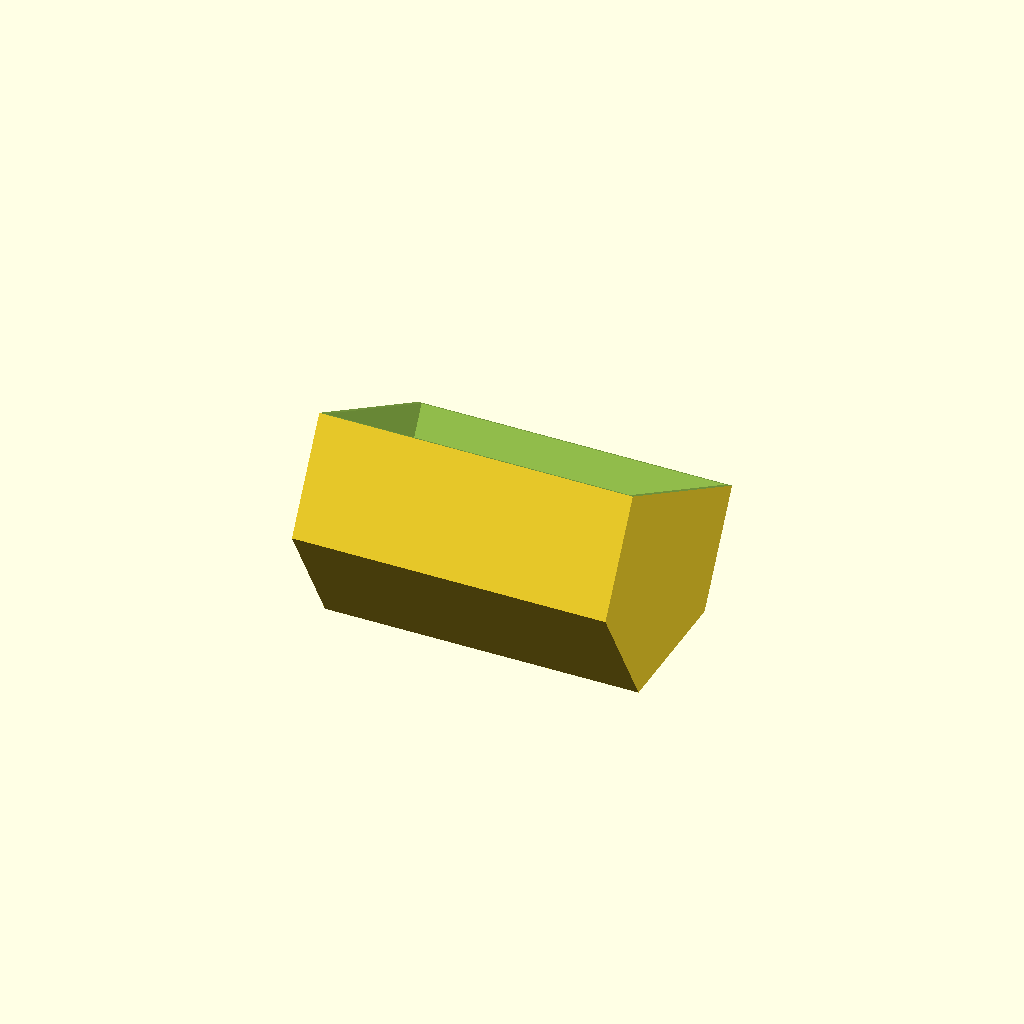
Cell 1: the model at its default parameters.
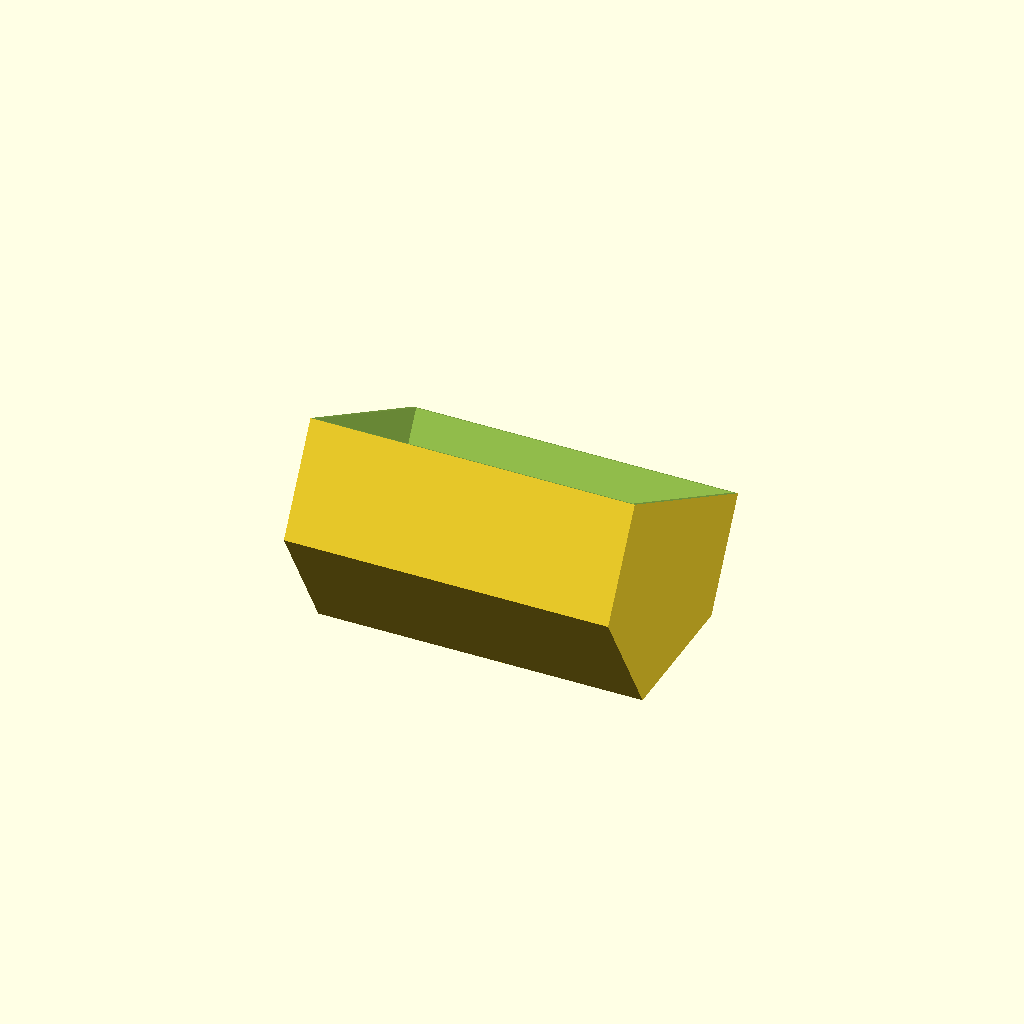
Cell 2: _generate = "lid" (everything else at default).
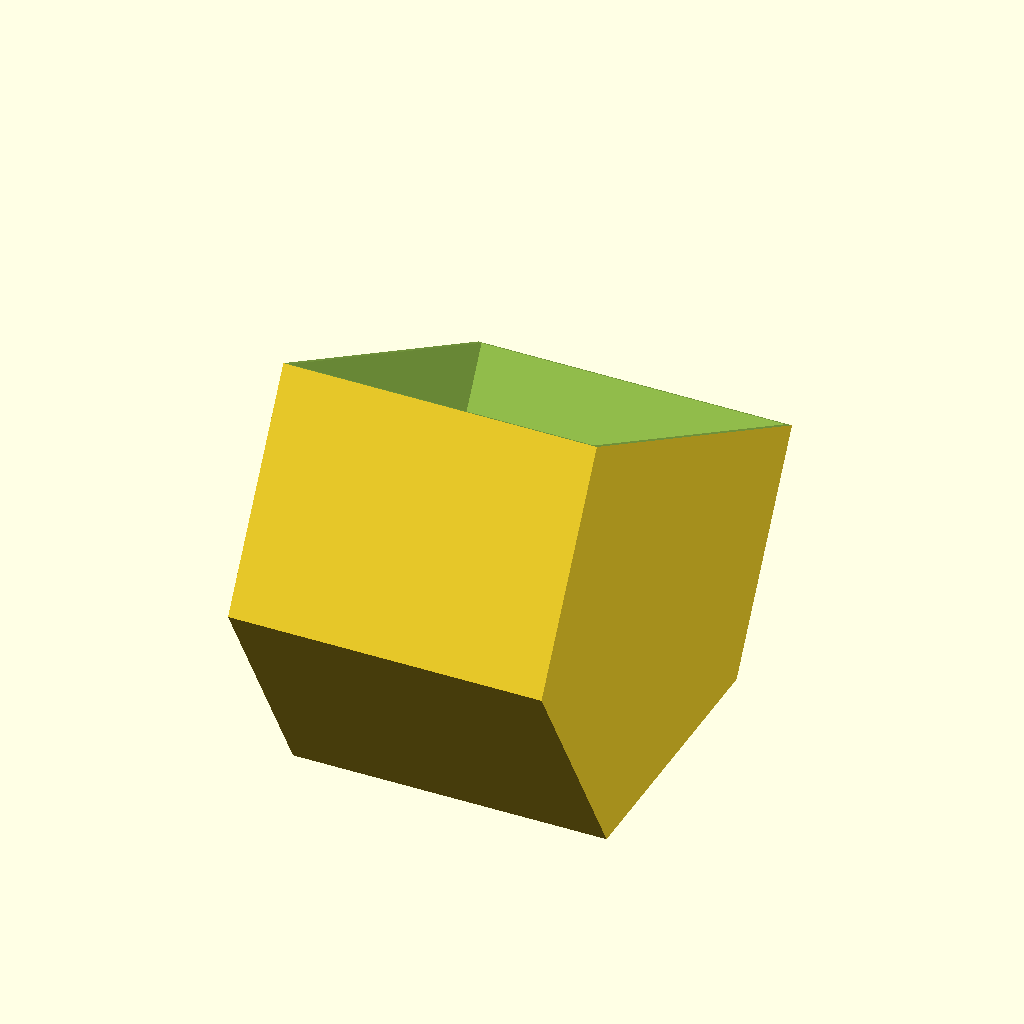
Cell 3 — _d set to 184, the other parameters unchanged.
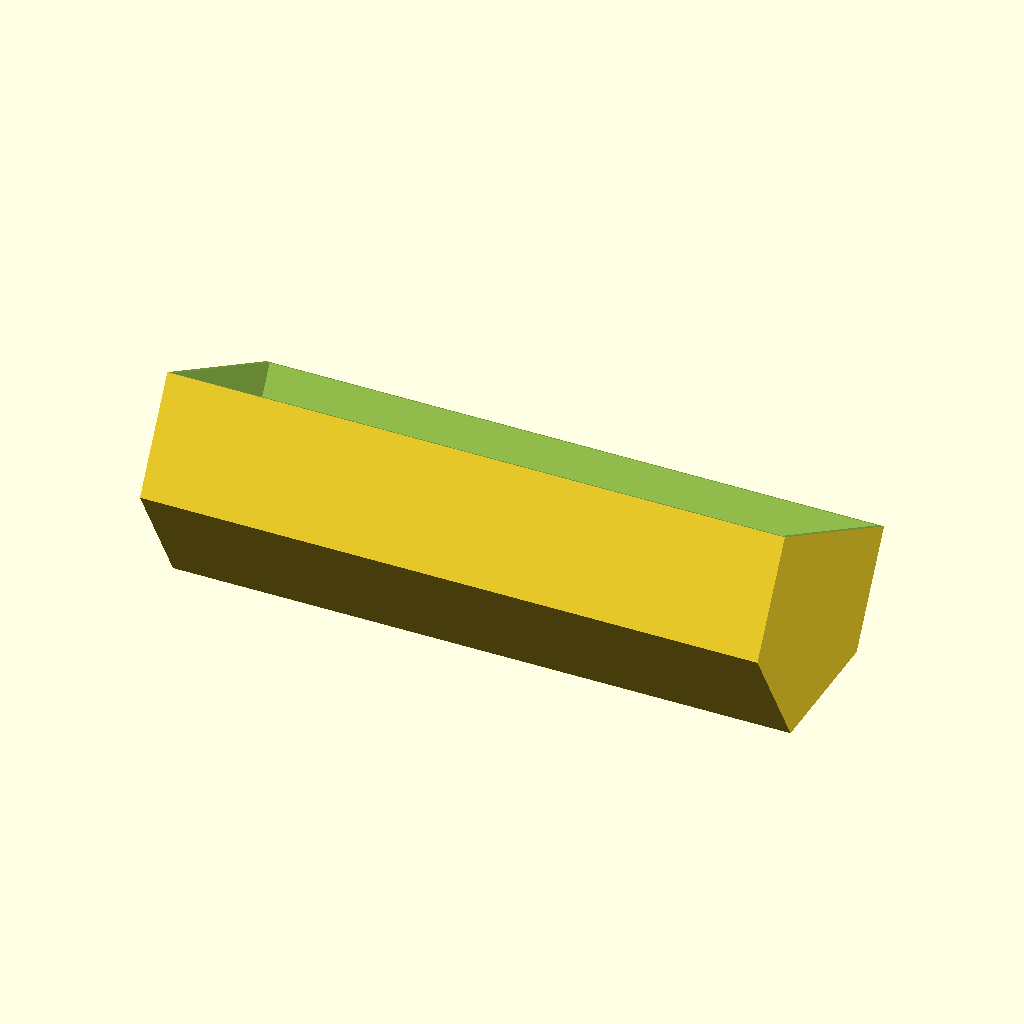
Cell 4: the same model with _l = 204.
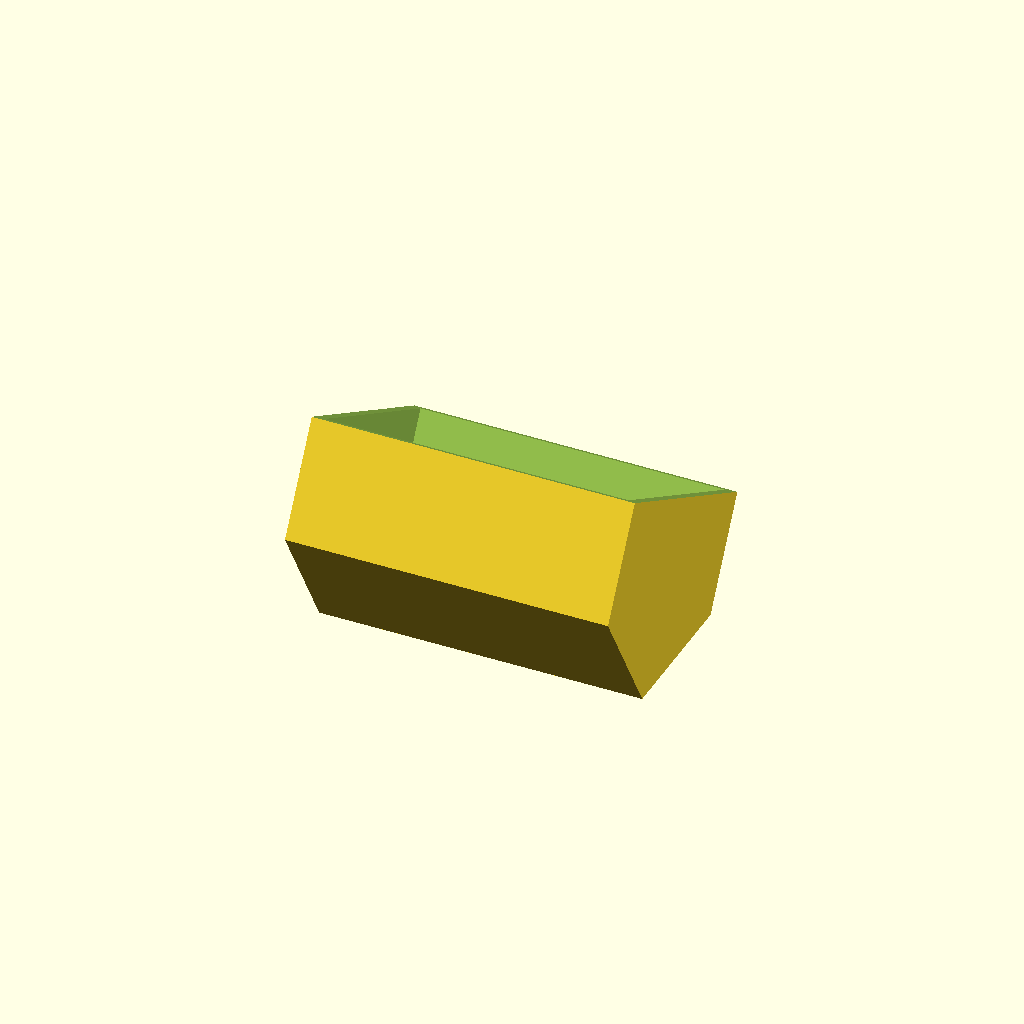
Cell 5: the same model with _wall_thickness = 3.2.
One fixed orthographic camera (rotation 55°, 0°, 25°; colour scheme Cornfield) for every cell.
Source of the model, inputs/thingiverse/thing-1341824/files/Hex_tile_holder.scad:
/* [Container] */
// Create a tile container for hexagon tiles.
// example: Catan tiles: Mayfair editions: base + seafarers + 5-6 expansion for both.
// diameter of hex tile (mm).  Measure point to point across center of tile.  Add a few extra mm so tiles fit nicely.
_d = 92;  

// Length of container (mm). Add a few extra mm so tiles fit nicely.
_l = 102; 

// thickness of container walls (mm)
_wall_thickness = 1.6; 

/* [Lid parameters] */
// generate a lid (instead of container) that will fit the storage container defined by other params
_generate = "container"; //[container, lid] 

// wall thickness of lid
_lid_wall_thickness = 1.2; 
// The lid will be snug, depending on printer.  Provide a negative to make tighter, positive to make looser fitting lid (ex: 0.2, will make a looser fitting lid.
_lid_fudge = 0;  

module hex_holder(diam, l, wall, extra_cut = 0)
{
	outer_d = diam + (wall * 2);
	outer_l = l + (wall * 2);
	difference() {
		rotate([0,0,30]) cylinder(outer_l,d=outer_d,d=outer_d, center = true, $fn=6);
		rotate([0,0,30]) cylinder(l,d=diam,d=diam, center = true, $fn=6);
		translate([0,(diam * (11/16)) - extra_cut,0])  
            cube([outer_d + .1,outer_d +  .1,outer_l + .1], center=true);
	}
}


if(_generate == "lid")
{
    rotate([60,0,0])
    rotate([0,90,0])
    hex_holder(_d + (2 * _wall_thickness) + 1.5 + _lid_fudge
                , _l + (2 * _wall_thickness) + 1.2 + _lid_fudge
                , _lid_wall_thickness 
                ,((21/16) * _wall_thickness) + _lid_wall_thickness);
}
if(_generate == "container")
{
    rotate([60,0,0])
    rotate([0,90,0])
    hex_holder(_d, _l, _wall_thickness);
}

//ex: // Neuroshima Hex tiles:
//_d = 41; 
//_l = 62;
Parameter table extracted from the source (name, type, default, range or options):
_d: number, default 92
_l: number, default 102
_wall_thickness: number, default 1.6
_generate: string, default "container", options "container", "lid"
_lid_wall_thickness: number, default 1.2
_lid_fudge: number, default 0
